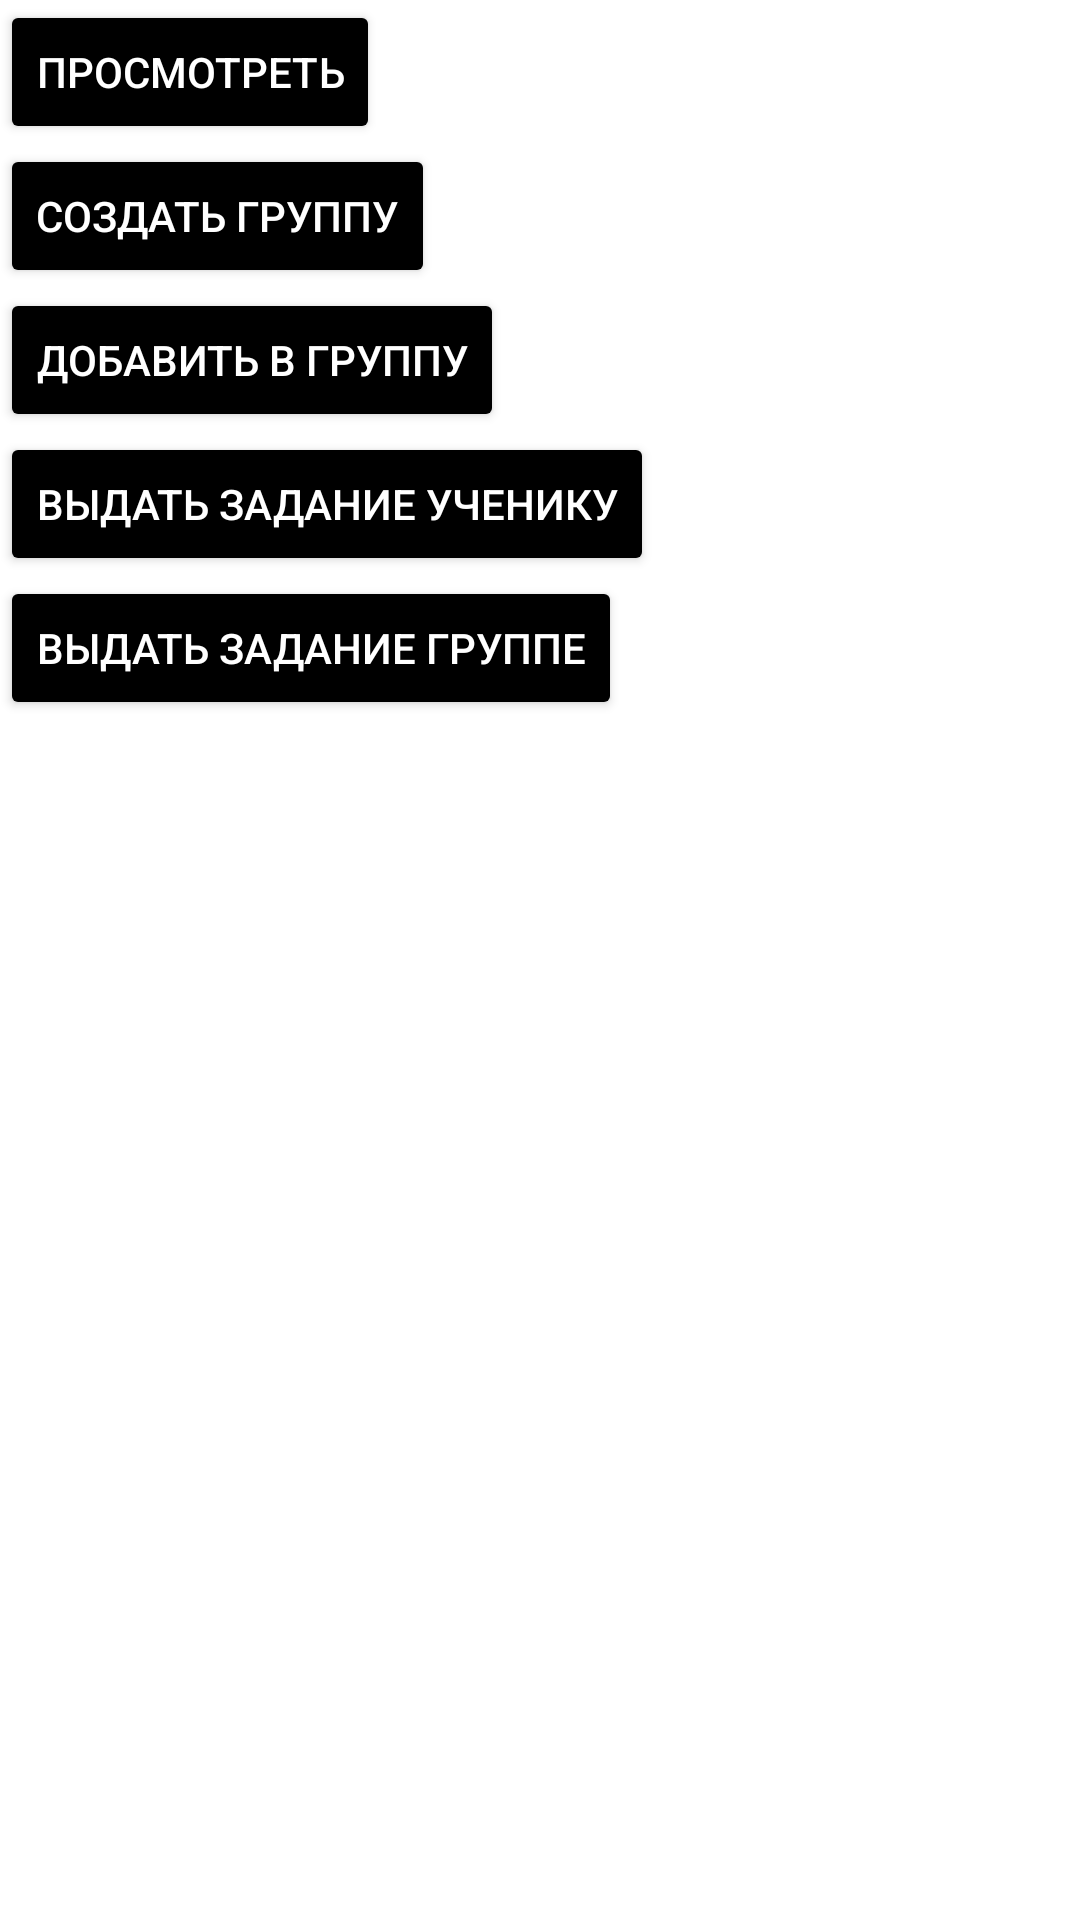

Produce the Android XML layout that renders to this screen, including the resource entries it uses.
<!-- AndroidManifest.xml: application theme Theme.Proekt -->
<!-- res/layout/activity_main5.xml -->
<?xml version="1.0" encoding="utf-8"?>
<androidx.constraintlayout.widget.ConstraintLayout xmlns:android="http://schemas.android.com/apk/res/android"
    xmlns:app="http://schemas.android.com/apk/res-auto"
    xmlns:tools="http://schemas.android.com/tools"
    android:layout_width="match_parent"
    android:layout_height="match_parent"
    tools:context=".MainActivity5"
    android:background="@color/white">


    <LinearLayout
        android:id="@+id/linearLayout"
        android:layout_width="match_parent"
        android:layout_height="wrap_content"
        android:orientation="vertical"
        app:layout_constraintEnd_toEndOf="parent"
        app:layout_constraintStart_toStartOf="parent"
        app:layout_constraintTop_toTopOf="parent">

        <Button
            android:id="@+id/button4"
            android:layout_width="wrap_content"
            android:layout_height="wrap_content"
            android:layout_weight="1"
            android:text="Просмотреть"
            android:backgroundTint="@color/black"
            android:textColor="@color/white"
            android:textColorHint="@color/white"/>

        <Button
            android:id="@+id/button2"
            android:layout_width="wrap_content"
            android:layout_height="wrap_content"
            android:layout_weight="1"
            android:text="Создать группу"
            android:backgroundTint="@color/black"
            android:textColor="@color/white"
            android:textColorHint="@color/white"/>

        <Button
            android:id="@+id/button3"
            android:layout_width="wrap_content"
            android:layout_height="wrap_content"
            android:layout_weight="1"
            android:text="Добавить в группу"
            android:backgroundTint="@color/black"
            android:textColor="@color/white"
            android:textColorHint="@color/white"/>
        <Button
            android:id="@+id/button5"
            android:layout_width="wrap_content"
            android:layout_height="wrap_content"
            android:layout_weight="1"
            android:text="Выдать задание ученику"
            android:backgroundTint="@color/black"
            android:textColor="@color/white"
            android:textColorHint="@color/white"
            />
        <Button
            android:id="@+id/button6"
            android:layout_width="wrap_content"
            android:layout_height="wrap_content"
            android:layout_weight="1"
            android:text="Выдать задание группе"
            android:backgroundTint="@color/black"
            android:textColor="@color/white"
            android:textColorHint="@color/white"
            />
    </LinearLayout>

    <FrameLayout
        android:id="@+id/frameLayout1"
        android:layout_width="match_parent"
        android:layout_height="wrap_content"
        app:layout_constraintEnd_toEndOf="parent"
        app:layout_constraintStart_toStartOf="parent"
        app:layout_constraintTop_toBottomOf="@+id/linearLayout">

    </FrameLayout>
</androidx.constraintlayout.widget.ConstraintLayout>
<!-- resources referenced by this layout -->
<resources>
  <style name="Theme.Proekt" parent="Theme.MaterialComponents.DayNight.DarkActionBar">
          
          <item name="colorPrimary">@color/purple_500</item>
          <item name="colorPrimaryVariant">@color/purple_700</item>
          <item name="colorOnPrimary">@color/white</item>
          
          <item name="colorSecondary">@color/teal_200</item>
          <item name="colorSecondaryVariant">@color/teal_700</item>
          <item name="colorOnSecondary">@color/black</item>
          
          <item name="android:statusBarColor">?attr/colorPrimaryVariant</item>
          
      </style>
  <!-- not gathered from this repository: default colours our renderer supplied (Android Studio template values) -->
  <color name="purple_500">#FF6200EE</color>
  <color name="purple_700">#FF3700B3</color>
  <color name="teal_200">#FF03DAC5</color>
  <color name="teal_700">#FF018786</color>
  <color name="black">#FF000000</color>
  <color name="white">#FFFFFFFF</color>
</resources>
